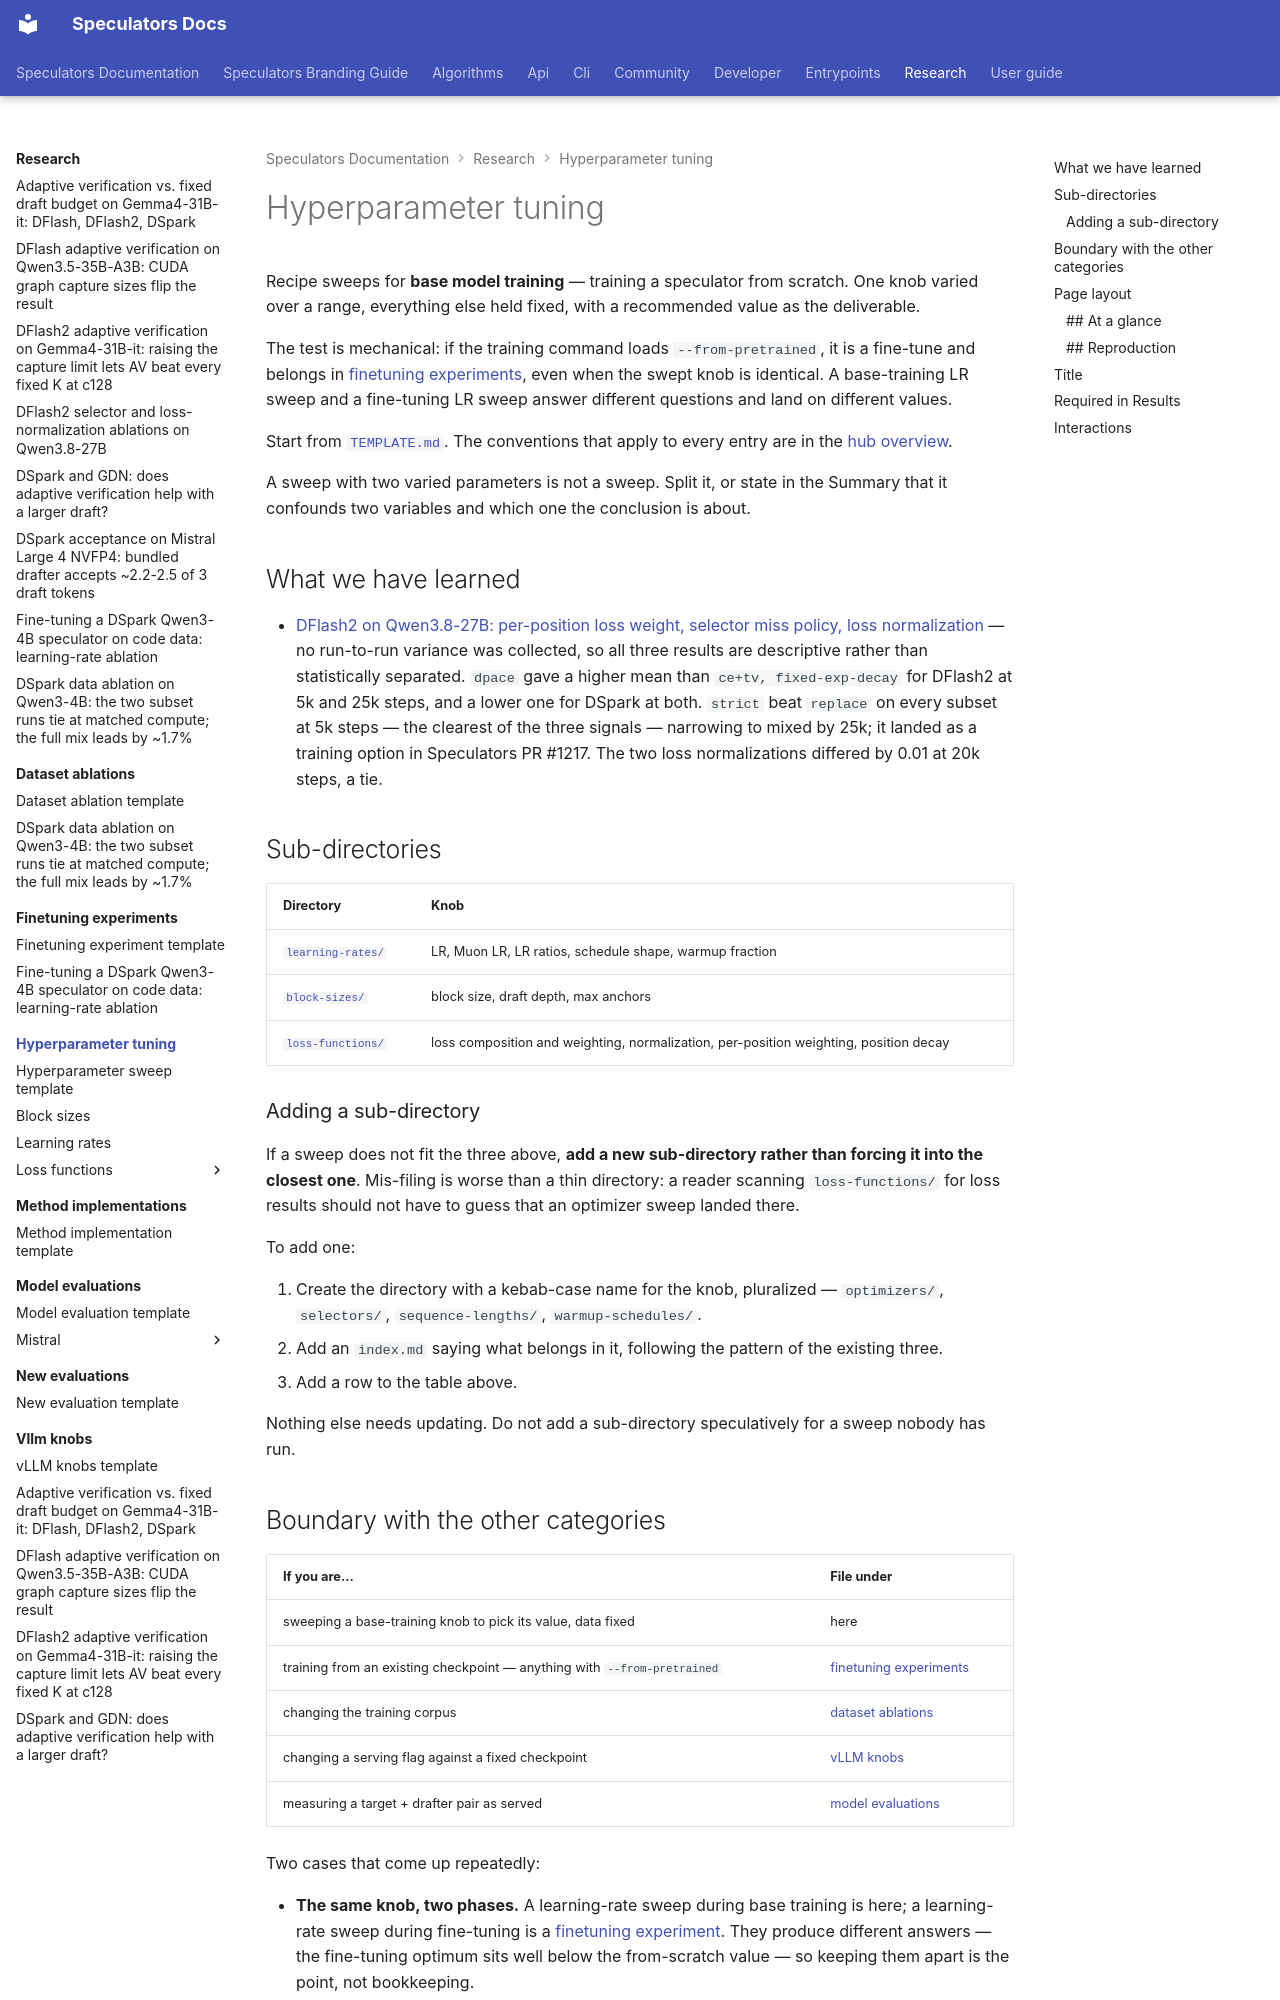

repository: vllm-project/speculators · page: research/hyperparameter-tuning/index.html · generator: mkdocs

# Hyperparameter tuning

Recipe sweeps for **base model training** — training a speculator from scratch. One knob varied over a range, everything else held fixed, with a recommended value as the deliverable.

The test is mechanical: if the training command loads `--from-pretrained`, it is a fine-tune and belongs in [finetuning experiments](../finetuning-experiments/index.md), even when the swept knob is identical. A base-training LR sweep and a fine-tuning LR sweep answer different questions and land on different values.

Start from [`TEMPLATE.md`](TEMPLATE.md). The conventions that apply to every entry are in the [hub overview](../index.md).

A sweep with two varied parameters is not a sweep. Split it, or state in the Summary that it confounds two variables and which one the conclusion is about.

## What we have learned

- [DFlash2 on Qwen3.8-27B: per-position loss weight, selector miss policy, loss normalization](loss-functions/dflash2-selector-and-loss-normalization-ablation-shubhra.md) — no run-to-run variance was collected, so all three results are descriptive rather than statistically separated. `dpace` gave a higher mean than `ce+tv, fixed-exp-decay` for DFlash2 at 5k and 25k steps, and a lower one for DSpark at both. `strict` beat `replace` on every subset at 5k steps — the clearest of the three signals — narrowing to mixed by 25k; it landed as a training option in Speculators PR #1217. The two loss normalizations differed by 0.01 at 20k steps, a tie.

## Sub-directories

| Directory                                    | Knob                                                                                  |
| -------------------------------------------- | ------------------------------------------------------------------------------------- |
| [`learning-rates/`](learning-rates/index.md) | LR, Muon LR, LR ratios, schedule shape, warmup fraction                               |
| [`block-sizes/`](block-sizes/index.md)       | block size, draft depth, max anchors                                                  |
| [`loss-functions/`](loss-functions/index.md) | loss composition and weighting, normalization, per-position weighting, position decay |

### Adding a sub-directory

If a sweep does not fit the three above, **add a new sub-directory rather than forcing it into the closest one**. Mis-filing is worse than a thin directory: a reader scanning `loss-functions/` for loss results should not have to guess that an optimizer sweep landed there.

To add one:

1. Create the directory with a kebab-case name for the knob, pluralized — `optimizers/`, `selectors/`, `sequence-lengths/`, `warmup-schedules/`.
2. Add an `index.md` saying what belongs in it, following the pattern of the existing three.
3. Add a row to the table above.

Nothing else needs updating. Do not add a sub-directory speculatively for a sweep nobody has run.
